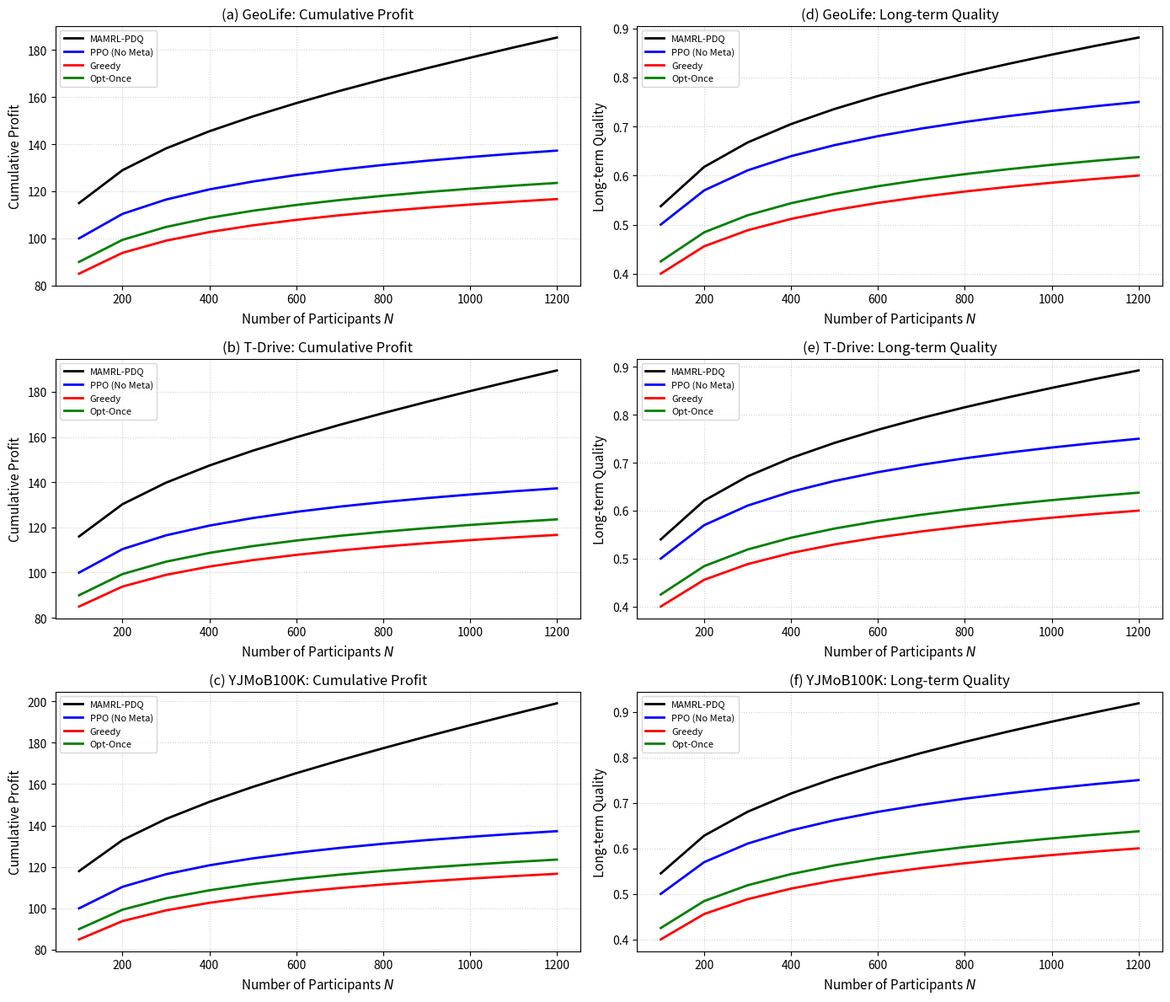

The matplotlib source for this figure:
import numpy as np
import matplotlib.pyplot as plt

# ============================================================================
# 1. 参数配置（不变）
# ============================================================================
N_values = np.arange(100, 1300, 100)          # 参与者数量 100~1200
datasets = ['GeoLife', 'T-Drive', 'YJMoB100K']
algorithms = ['MAMRL-PDQ', 'PPO (No Meta)', 'Greedy', 'Opt-Once']

# 各数据集上 MAMRL-PDQ 相对于 PPO 的提升率（N=100 和 N=1200 时的端点值）
improvement_range = {
    'GeoLife':      (0.15, 0.35),
    'T-Drive':      (0.16, 0.38),
    'YJMoB100K':    (0.18, 0.45)
}

# ============================================================================
# 2. 算法计算逻辑（不变）
# ============================================================================

def calc_base_profit(N):
    """基准（PPO）累计利润随参与者数量 N 的变化规律（对数增长）"""
    return 100 + 15 * np.log(N / 100)

def calc_base_quality(N):
    """基准（PPO）长期数据质量随 N 的变化规律（对数饱和）"""
    return 0.5 + 0.25 * np.log(N / 100) / np.log(12)

def get_improvement_factor(N, dataset):
    """根据数据集和 N 线性插值得到 MAMRL-PDQ 相对于 PPO 的额外提升比例"""
    init_imp, final_imp = improvement_range[dataset]
    return init_imp + (final_imp - init_imp) * (N - 100) / 1100

# ---------- 各算法利润计算 ----------
def profit_MAMRL_PDQ(N, dataset):
    base = calc_base_profit(N)
    imp = get_improvement_factor(N, dataset)
    return base * (1 + imp)

def profit_PPO(N, dataset):
    return calc_base_profit(N)

def profit_Greedy(N, dataset):
    return calc_base_profit(N) * 0.85

def profit_OptOnce(N, dataset):
    return calc_base_profit(N) * 0.90

# ---------- 各算法质量计算 ----------
def quality_MAMRL_PDQ(N, dataset):
    base = calc_base_quality(N)
    imp = get_improvement_factor(N, dataset)
    return base * (1 + 0.5 * imp)

def quality_PPO(N, dataset):
    return calc_base_quality(N)

def quality_Greedy(N, dataset):
    return calc_base_quality(N) * 0.80

def quality_OptOnce(N, dataset):
    return calc_base_quality(N) * 0.85

# ============================================================================
# 3. 收集所有数据（不变）
# ============================================================================
profit_funcs = {
    'MAMRL-PDQ': profit_MAMRL_PDQ,
    'PPO (No Meta)': profit_PPO,
    'Greedy': profit_Greedy,
    'Opt-Once': profit_OptOnce
}
quality_funcs = {
    'MAMRL-PDQ': quality_MAMRL_PDQ,
    'PPO (No Meta)': quality_PPO,
    'Greedy': quality_Greedy,
    'Opt-Once': quality_OptOnce
}

data = {}
for ds in datasets:
    profits = {alg: [] for alg in algorithms}
    qualities = {alg: [] for alg in algorithms}
    for n in N_values:
        for alg in algorithms:
            profits[alg].append(profit_funcs[alg](n, ds))
            qualities[alg].append(quality_funcs[alg](n, ds))
    data[ds] = {'profits': profits, 'qualities': qualities}

# ============================================================================
# 4. 绘图（修改布局：每个数据集一行，左利润，右质量）
# ============================================================================
fig, axes = plt.subplots(3, 2, figsize=(14, 12))  # 3行×2列

# 配色（算法）
colors = {
    'MAMRL-PDQ':   'black',
    'PPO (No Meta)': 'blue',
    'Greedy':      'red',
    'Opt-Once':    'green'
}
# 线型：全部使用实线（数据集已由子图区分）
linestyle = '-'

# 循环每个数据集（行）
for row, ds in enumerate(datasets):
    # 左子图：累计利润
    ax_left = axes[row, 0]
    for alg in algorithms:
        y = data[ds]['profits'][alg]
        ax_left.plot(N_values, y, color=colors[alg], linestyle=linestyle,
                     linewidth=2, label=alg)
    ax_left.set_xlabel('Number of Participants $N$', fontsize=11)
    ax_left.set_ylabel('Cumulative Profit', fontsize=11)
    ax_left.grid(True, linestyle=':', alpha=0.6)
    ax_left.set_title(f'({chr(97+row)}) {ds}: Cumulative Profit', fontsize=12)
    ax_left.legend(loc='upper left', fontsize=8)

    # 右子图：长期质量
    ax_right = axes[row, 1]
    for alg in algorithms:
        y = data[ds]['qualities'][alg]
        ax_right.plot(N_values, y, color=colors[alg], linestyle=linestyle,
                      linewidth=2, label=alg)
    ax_right.set_xlabel('Number of Participants $N$', fontsize=11)
    ax_right.set_ylabel('Long-term Quality', fontsize=11)
    ax_right.grid(True, linestyle=':', alpha=0.6)
    ax_right.set_title(f'({chr(97+row+3)}) {ds}: Long-term Quality', fontsize=12)
    ax_right.legend(loc='upper left', fontsize=8)

plt.tight_layout()
plt.savefig('scalability_all.png', dpi=300, bbox_inches='tight')
plt.show()
